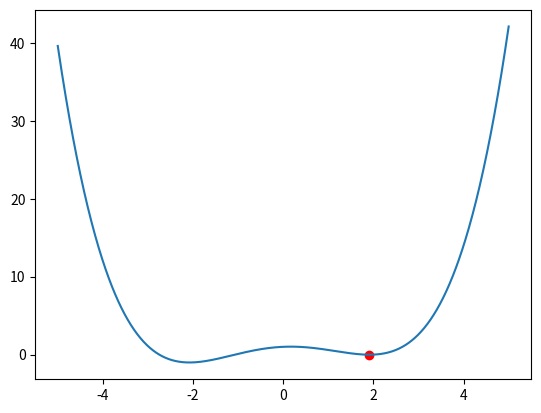

Python code for this plot:
#!/usr/bin/env python

### ANCHOR: imports
import numpy as np
import matplotlib.pyplot as plt
### ANCHOR_END: imports

### ANCHOR: def_double_well
def double_well(q, q0, delta, e_ts):
    pot = (delta / (2.0 * q0)) * (q - q0) \
            + ((e_ts - 0.5 * delta) / q0**4) \
            * (q - q0)**2 * (q + q0)**2
    return pot
### ANCHOR_END: def_double_well


### ANCHOR: optimize_double_well
from scipy.optimize import minimize

args = (2.0, 1.0, 2.0)
q_init = [3.0]
res = minimize(double_well, q_init, args=args, method='BFGS')
print('q_opt: ', res.x)
### ANCHOR_END: optimize_double_well

plot_x = np.linspace(-5.0, 5.0, 1000)
plot_y = double_well(plot_x, *args)

plt.plot(plot_x, plot_y)
plt.scatter(res.x, double_well(res.x, *args), c='r')

plt.show()

